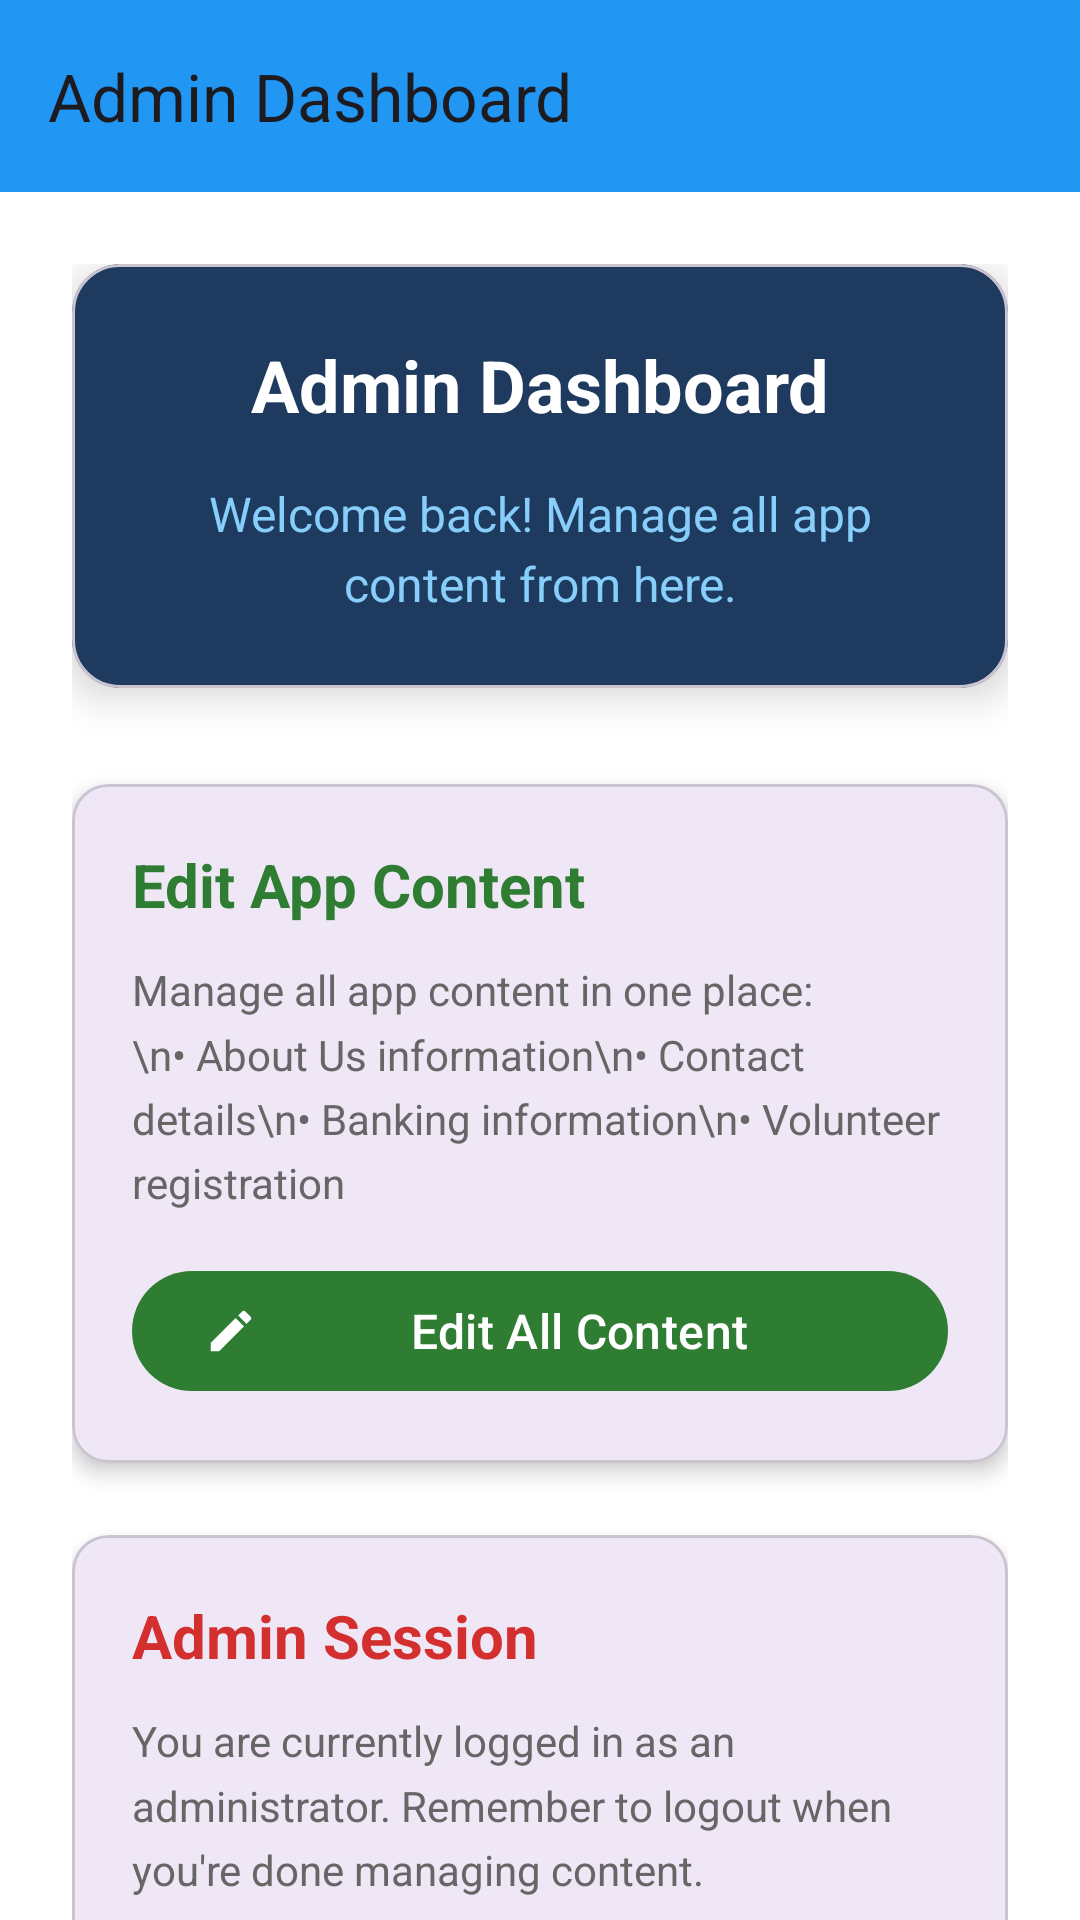

Produce the Android XML layout that renders to this screen, including the resource entries it uses.
<!-- AndroidManifest.xml: application theme Theme.CHOCUI -->
<!-- res/layout/activity_admin_dashboard.xml -->
<?xml version="1.0" encoding="utf-8"?>
<androidx.drawerlayout.widget.DrawerLayout xmlns:android="http://schemas.android.com/apk/res/android"
    xmlns:app="http://schemas.android.com/apk/res-auto"
    android:id="@+id/drawer_layout"
    android:layout_width="match_parent"
    android:layout_height="match_parent"
    android:fitsSystemWindows="true"
    android:background="@android:color/white">

    <androidx.coordinatorlayout.widget.CoordinatorLayout
        android:layout_width="match_parent"
        android:layout_height="match_parent">

        
        <com.google.android.material.appbar.AppBarLayout
            android:layout_width="match_parent"
            android:layout_height="wrap_content">

            <com.google.android.material.appbar.MaterialToolbar
                android:id="@+id/topAppBar"
                android:layout_width="match_parent"
                android:layout_height="?attr/actionBarSize"
                android:background="@color/primary"
                app:title="Admin Dashboard"
                style="@style/Widget.Material3.Toolbar" />
        </com.google.android.material.appbar.AppBarLayout>

        
        <androidx.core.widget.NestedScrollView
            android:layout_width="match_parent"
            android:layout_height="match_parent"
            android:fillViewport="true"
            android:background="@android:color/white"
            app:layout_behavior="@string/appbar_scrolling_view_behavior">

            <LinearLayout
                android:layout_width="match_parent"
                android:layout_height="wrap_content"
                android:orientation="vertical"
                android:padding="24dp"
                android:gravity="center_horizontal">

                
                <com.google.android.material.card.MaterialCardView
                    android:layout_width="match_parent"
                    android:layout_height="wrap_content"
                    android:layout_marginBottom="32dp"
                    app:cardCornerRadius="16dp"
                    app:cardElevation="8dp"
                    app:cardBackgroundColor="#1E3A5F">

                    <LinearLayout
                        android:layout_width="match_parent"
                        android:layout_height="wrap_content"
                        android:orientation="vertical"
                        android:padding="24dp">

                        <TextView
                            android:layout_width="match_parent"
                            android:layout_height="wrap_content"
                            android:text="Admin Dashboard"
                            android:textSize="24sp"
                            android:textStyle="bold"
                            android:textColor="@android:color/white"
                            android:gravity="center"
                            android:layout_marginBottom="16dp" />

                        <TextView
                            android:layout_width="match_parent"
                            android:layout_height="wrap_content"
                            android:text="Welcome back! Manage all app content from here."
                            android:textSize="16sp"
                            android:textColor="#87CEFA"
                            android:gravity="center"
                            android:lineSpacingMultiplier="1.2" />
                    </LinearLayout>
                </com.google.android.material.card.MaterialCardView>

                
                <com.google.android.material.card.MaterialCardView
                    android:layout_width="match_parent"
                    android:layout_height="wrap_content"
                    android:layout_marginBottom="24dp"
                    app:cardCornerRadius="12dp"
                    app:cardElevation="4dp">

                    <LinearLayout
                        android:layout_width="match_parent"
                        android:layout_height="wrap_content"
                        android:orientation="vertical"
                        android:padding="20dp">

                        <TextView
                            android:layout_width="match_parent"
                            android:layout_height="wrap_content"
                            android:text="Edit App Content"
                            android:textSize="20sp"
                            android:textStyle="bold"
                            android:textColor="#2E7D32"
                            android:layout_marginBottom="12dp" />

                        <TextView
                            android:layout_width="match_parent"
                            android:layout_height="wrap_content"
                            android:text="Manage all app content in one place:\n• About Us information\n• Contact details\n• Banking information\n• Volunteer registration"
                            android:textSize="14sp"
                            android:textColor="#666666"
                            android:lineSpacingMultiplier="1.3"
                            android:layout_marginBottom="16dp" />

                        <com.google.android.material.button.MaterialButton
                            android:id="@+id/btnEditAll"
                            android:layout_width="match_parent"
                            android:layout_height="wrap_content"
                            android:text="Edit All Content"
                            android:textSize="16sp"
                            app:icon="@drawable/ic_edit"
                            app:backgroundTint="#2E7D32"
                            style="@style/Widget.Material3.Button" />
                    </LinearLayout>
                </com.google.android.material.card.MaterialCardView>

                
                <com.google.android.material.card.MaterialCardView
                    android:layout_width="match_parent"
                    android:layout_height="wrap_content"
                    app:cardCornerRadius="12dp"
                    app:cardElevation="4dp">

                    <LinearLayout
                        android:layout_width="match_parent"
                        android:layout_height="wrap_content"
                        android:orientation="vertical"
                        android:padding="20dp">

                        <TextView
                            android:layout_width="match_parent"
                            android:layout_height="wrap_content"
                            android:text="Admin Session"
                            android:textSize="20sp"
                            android:textStyle="bold"
                            android:textColor="#D32F2F"
                            android:layout_marginBottom="12dp" />

                        <TextView
                            android:layout_width="match_parent"
                            android:layout_height="wrap_content"
                            android:text="You are currently logged in as an administrator. Remember to logout when you're done managing content."
                            android:textSize="14sp"
                            android:textColor="#666666"
                            android:lineSpacingMultiplier="1.3"
                            android:layout_marginBottom="16dp" />

                        <com.google.android.material.button.MaterialButton
                            android:id="@+id/btnLogout"
                            android:layout_width="match_parent"
                            android:layout_height="wrap_content"
                            android:text="Logout"
                            android:textSize="16sp"
                            app:icon="@android:drawable/ic_lock_power_off"
                            app:backgroundTint="#D32F2F"
                            app:iconTint="@android:color/white"
                            style="@style/Widget.Material3.Button" />
                    </LinearLayout>
                </com.google.android.material.card.MaterialCardView>

            </LinearLayout>
        </androidx.core.widget.NestedScrollView>

    </androidx.coordinatorlayout.widget.CoordinatorLayout>

    
    <com.google.android.material.navigation.NavigationView
        android:id="@+id/nav_view"
        android:layout_width="wrap_content"
        android:layout_height="match_parent"
        android:layout_gravity="start"
        android:fitsSystemWindows="true"
        app:headerLayout="@layout/nav_header"
        app:menu="@menu/navigation_menu" />

</androidx.drawerlayout.widget.DrawerLayout>
<!-- res/layout/nav_header.xml (included above) -->
<?xml version="1.0" encoding="utf-8"?>
<LinearLayout xmlns:android="http://schemas.android.com/apk/res/android"
    android:layout_width="match_parent"
    android:layout_height="176dp"
    android:background="@color/primary"
    android:gravity="bottom"
    android:orientation="vertical"
    android:padding="16dp"
    android:theme="@style/ThemeOverlay.Material3.Dark">

    <ImageView
        android:layout_width="wrap_content"
        android:layout_height="wrap_content"
        android:src="@drawable/choc_logo"
        android:contentDescription="@string/app_name" />

    <TextView
        android:layout_width="match_parent"
        android:layout_height="wrap_content"
        android:paddingTop="16dp"
        android:text="@string/app_name"
        android:textAppearance="?attr/textAppearanceHeadlineSmall" />

</LinearLayout>
<!-- resources referenced by this layout -->
<resources>
  <color name="primary">#2196F3</color>
  <!-- drawable choc_logo: png bitmap (drawable, 28066 bytes) -->
  <!-- drawable ic_edit (drawable) -->
  <vector xmlns:android="http://schemas.android.com/apk/res/android"
      android:width="24dp"
      android:height="24dp"
      android:viewportWidth="24"
      android:viewportHeight="24"
      android:tint="#2056B1">
      <path
          android:fillColor="@android:color/white"
          android:pathData="M3,17.25V21h3.75L17.81,9.94l-3.75,-3.75L3,17.25zM20.71,7.04c0.39,-0.39 0.39,-1.02 0,-1.41l-2.34,-2.34c-0.39,-0.39 -1.02,-0.39 -1.41,0l-1.83,1.83 3.75,3.75 1.83,-1.83z"/>
  </vector>
  <string name="app_name">CHOC KZN</string>
  <style name="Theme.CHOCUI" parent="Base.Theme.CHOCUI" />
  <style name="Base.Theme.CHOCUI" parent="Theme.Material3.DayNight.NoActionBar">
          
          
          <item name="android:windowBackground">@android:color/white</item>
      </style>
</resources>
